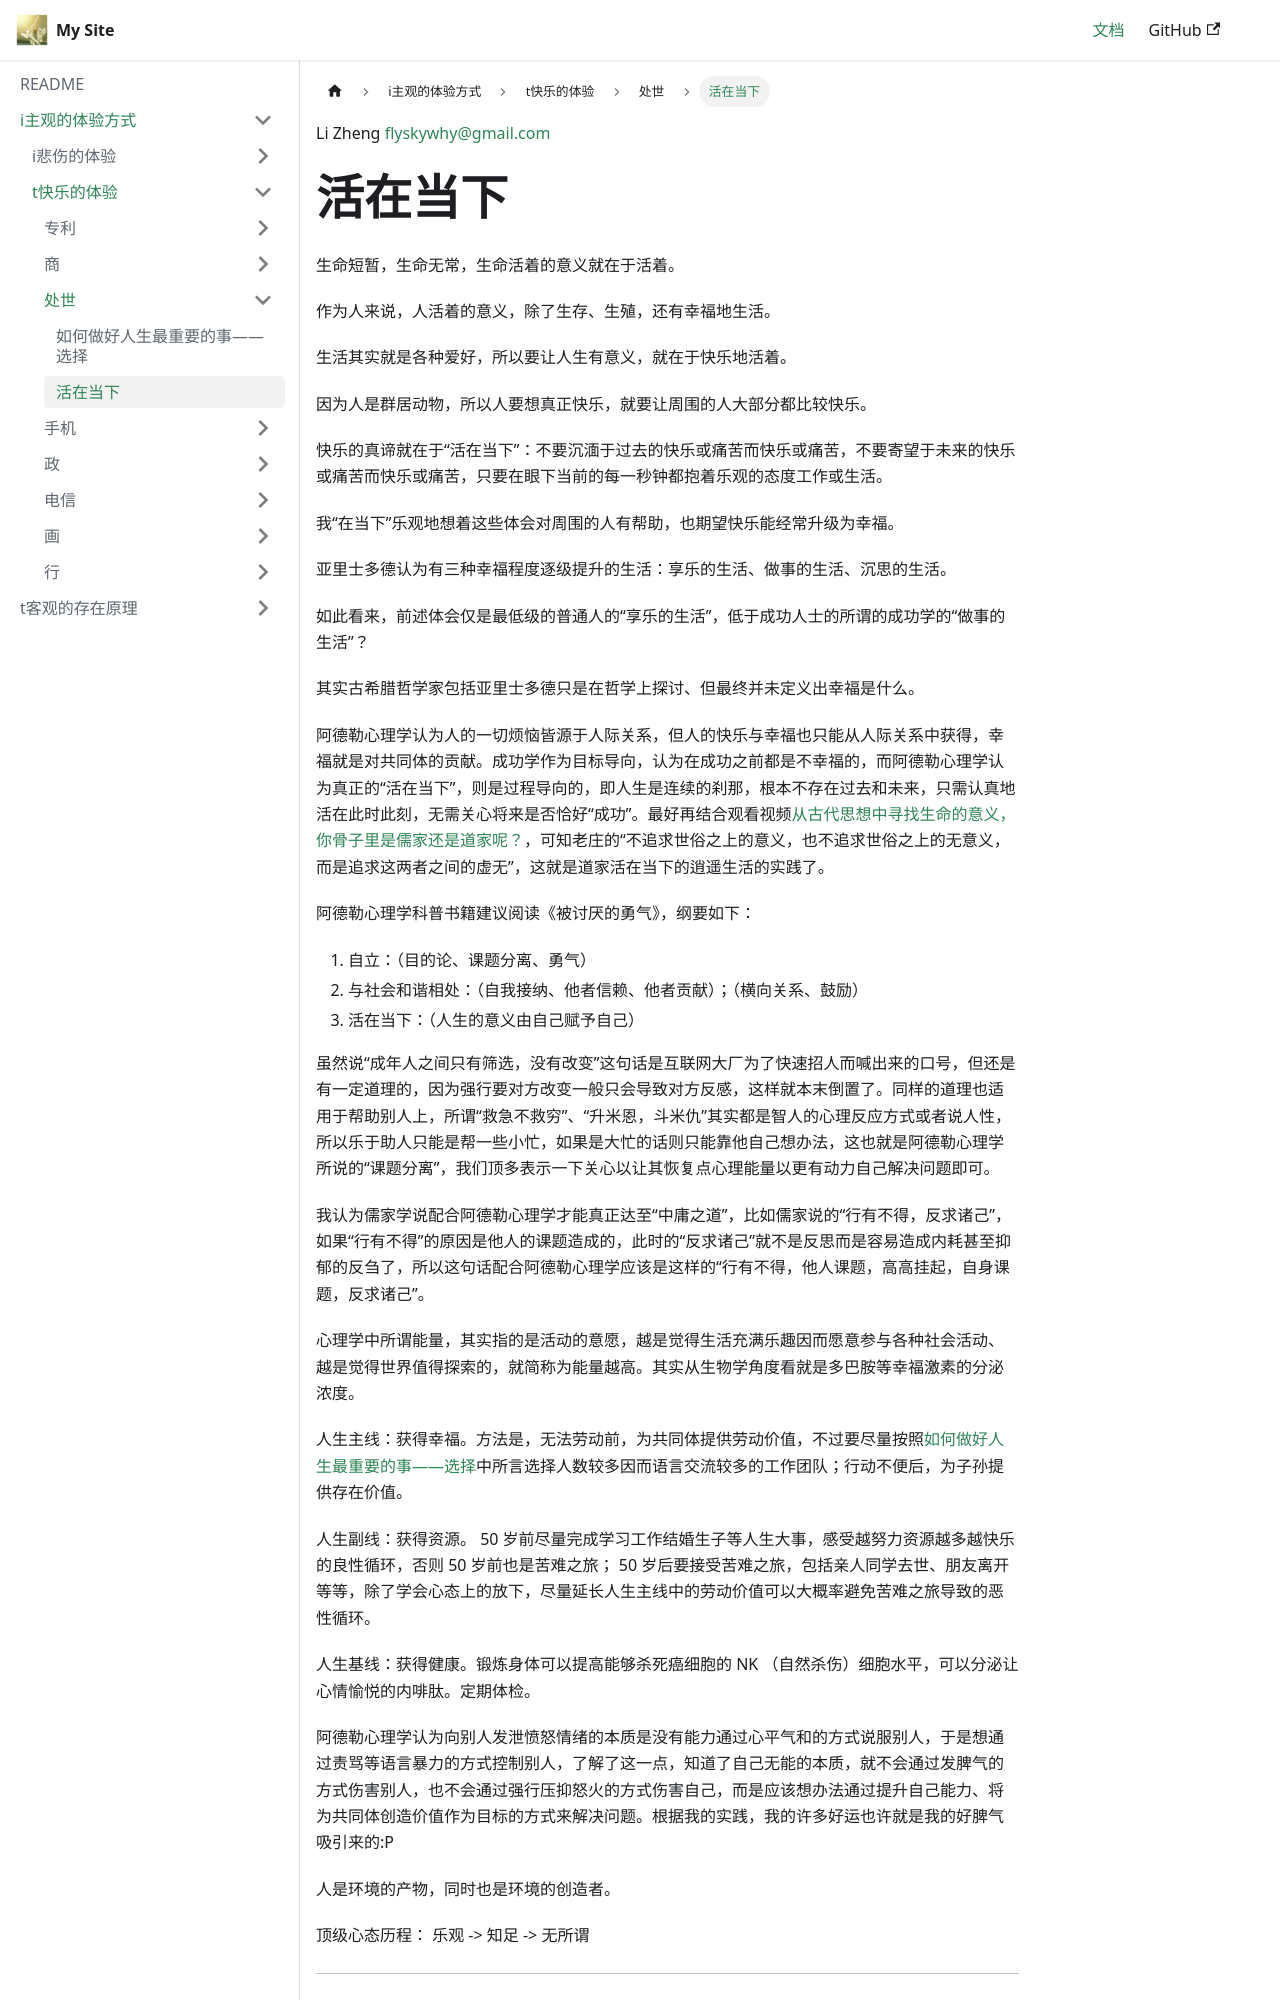

repository: flyskywhy/g · page: docs/i主观的体验方式/t快乐的体验/处世/活在当下/index.html · generator: docusaurus

Li Zheng flyskywhy@gmail.com

# 活在当下

生命短暂，生命无常，生命活着的意义就在于活着。

作为人来说，人活着的意义，除了生存、生殖，还有幸福地生活。

生活其实就是各种爱好，所以要让人生有意义，就在于快乐地活着。

因为人是群居动物，所以人要想真正快乐，就要让周围的人大部分都比较快乐。

快乐的真谛就在于“活在当下”：不要沉湎于过去的快乐或痛苦而快乐或痛苦，不要寄望于未来的快乐或痛苦而快乐或痛苦，只要在眼下当前的每一秒钟都抱着乐观的态度工作或生活。

我“在当下”乐观地想着这些体会对周围的人有帮助，也期望快乐能经常升级为幸福。

亚里士多德认为有三种幸福程度逐级提升的生活：享乐的生活、做事的生活、沉思的生活。

如此看来，前述体会仅是最低级的普通人的“享乐的生活”，低于成功人士的所谓的成功学的“做事的生活”？

其实古希腊哲学家包括亚里士多德只是在哲学上探讨、但最终并未定义出幸福是什么。

阿德勒心理学认为人的一切烦恼皆源于人际关系，但人的快乐与幸福也只能从人际关系中获得，幸福就是对共同体的贡献。成功学作为目标导向，认为在成功之前都是不幸福的，而阿德勒心理学认为真正的“活在当下”，则是过程导向的，即人生是连续的刹那，根本不存在过去和未来，只需认真地活在此时此刻，无需关心将来是否恰好“成功”。最好再结合观看视频[从古代思想中寻找生命的意义，你骨子里是儒家还是道家呢？](https://www.bilibili.com/video/BV1JM4m1172t/)，可知老庄的“不追求世俗之上的意义，也不追求世俗之上的无意义，而是追求这两者之间的虚无”，这就是道家活在当下的逍遥生活的实践了。

阿德勒心理学科普书籍建议阅读《被讨厌的勇气》，纲要如下：

1. 自立：（目的论、课题分离、勇气）
2. 与社会和谐相处：（自我接纳、他者信赖、他者贡献）；（横向关系、鼓励）
3. 活在当下：（人生的意义由自己赋予自己）

虽然说“成年人之间只有筛选，没有改变”这句话是互联网大厂为了快速招人而喊出来的口号，但还是有一定道理的，因为强行要对方改变一般只会导致对方反感，这样就本末倒置了。同样的道理也适用于帮助别人上，所谓“救急不救穷”、“升米恩，斗米仇”其实都是智人的心理反应方式或者说人性，所以乐于助人只能是帮一些小忙，如果是大忙的话则只能靠他自己想办法，这也就是阿德勒心理学所说的“课题分离”，我们顶多表示一下关心以让其恢复点心理能量以更有动力自己解决问题即可。

我认为儒家学说配合阿德勒心理学才能真正达至“中庸之道”，比如儒家说的“行有不得，反求诸己”，如果“行有不得”的原因是他人的课题造成的，此时的“反求诸己”就不是反思而是容易造成内耗甚至抑郁的反刍了，所以这句话配合阿德勒心理学应该是这样的“行有不得，他人课题，高高挂起，自身课题，反求诸己”。

心理学中所谓能量，其实指的是活动的意愿，越是觉得生活充满乐趣因而愿意参与各种社会活动、越是觉得世界值得探索的，就简称为能量越高。其实从生物学角度看就是多巴胺等幸福激素的分泌浓度。

人生主线：获得幸福。方法是，无法劳动前，为共同体提供劳动价值，不过要尽量按照[如何做好人生最重要的事——选择](如何做好人生最重要的事——选择.md)中所言选择人数较多因而语言交流较多的工作团队；行动不便后，为子孙提供存在价值。

人生副线：获得资源。 50 岁前尽量完成学习工作结婚生子等人生大事，感受越努力资源越多越快乐的良性循环，否则 50 岁前也是苦难之旅； 50 岁后要接受苦难之旅，包括亲人同学去世、朋友离开等等，除了学会心态上的放下，尽量延长人生主线中的劳动价值可以大概率避免苦难之旅导致的恶性循环。

人生基线：获得健康。锻炼身体可以提高能够杀死癌细胞的 NK （自然杀伤）细胞水平，可以分泌让心情愉悦的内啡肽。定期体检。

阿德勒心理学认为向别人发泄愤怒情绪的本质是没有能力通过心平气和的方式说服别人，于是想通过责骂等语言暴力的方式控制别人，了解了这一点，知道了自己无能的本质，就不会通过发脾气的方式伤害别人，也不会通过强行压抑怒火的方式伤害自己，而是应该想办法通过提升自己能力、将为共同体创造价值作为目标的方式来解决问题。根据我的实践，我的许多好运也许就是我的好脾气吸引来的:P

人是环境的产物，同时也是环境的创造者。

顶级心态历程： 乐观 -> 知足 -> 无所谓

-------

备注：

要警惕毒鸡汤，比如成功学书籍，或是象[独处，是一个人最顶级的自律：真正厉害的人，都在悄悄享受孤独](https://www.toutiao.com/article/7611321869114900992/)这种已被我实践证明是悖论的文章，这些都是资本家为了让底层成为一盘不容易团结的散沙从而容易压榨底层所鼓吹出来的洗脑思想。
